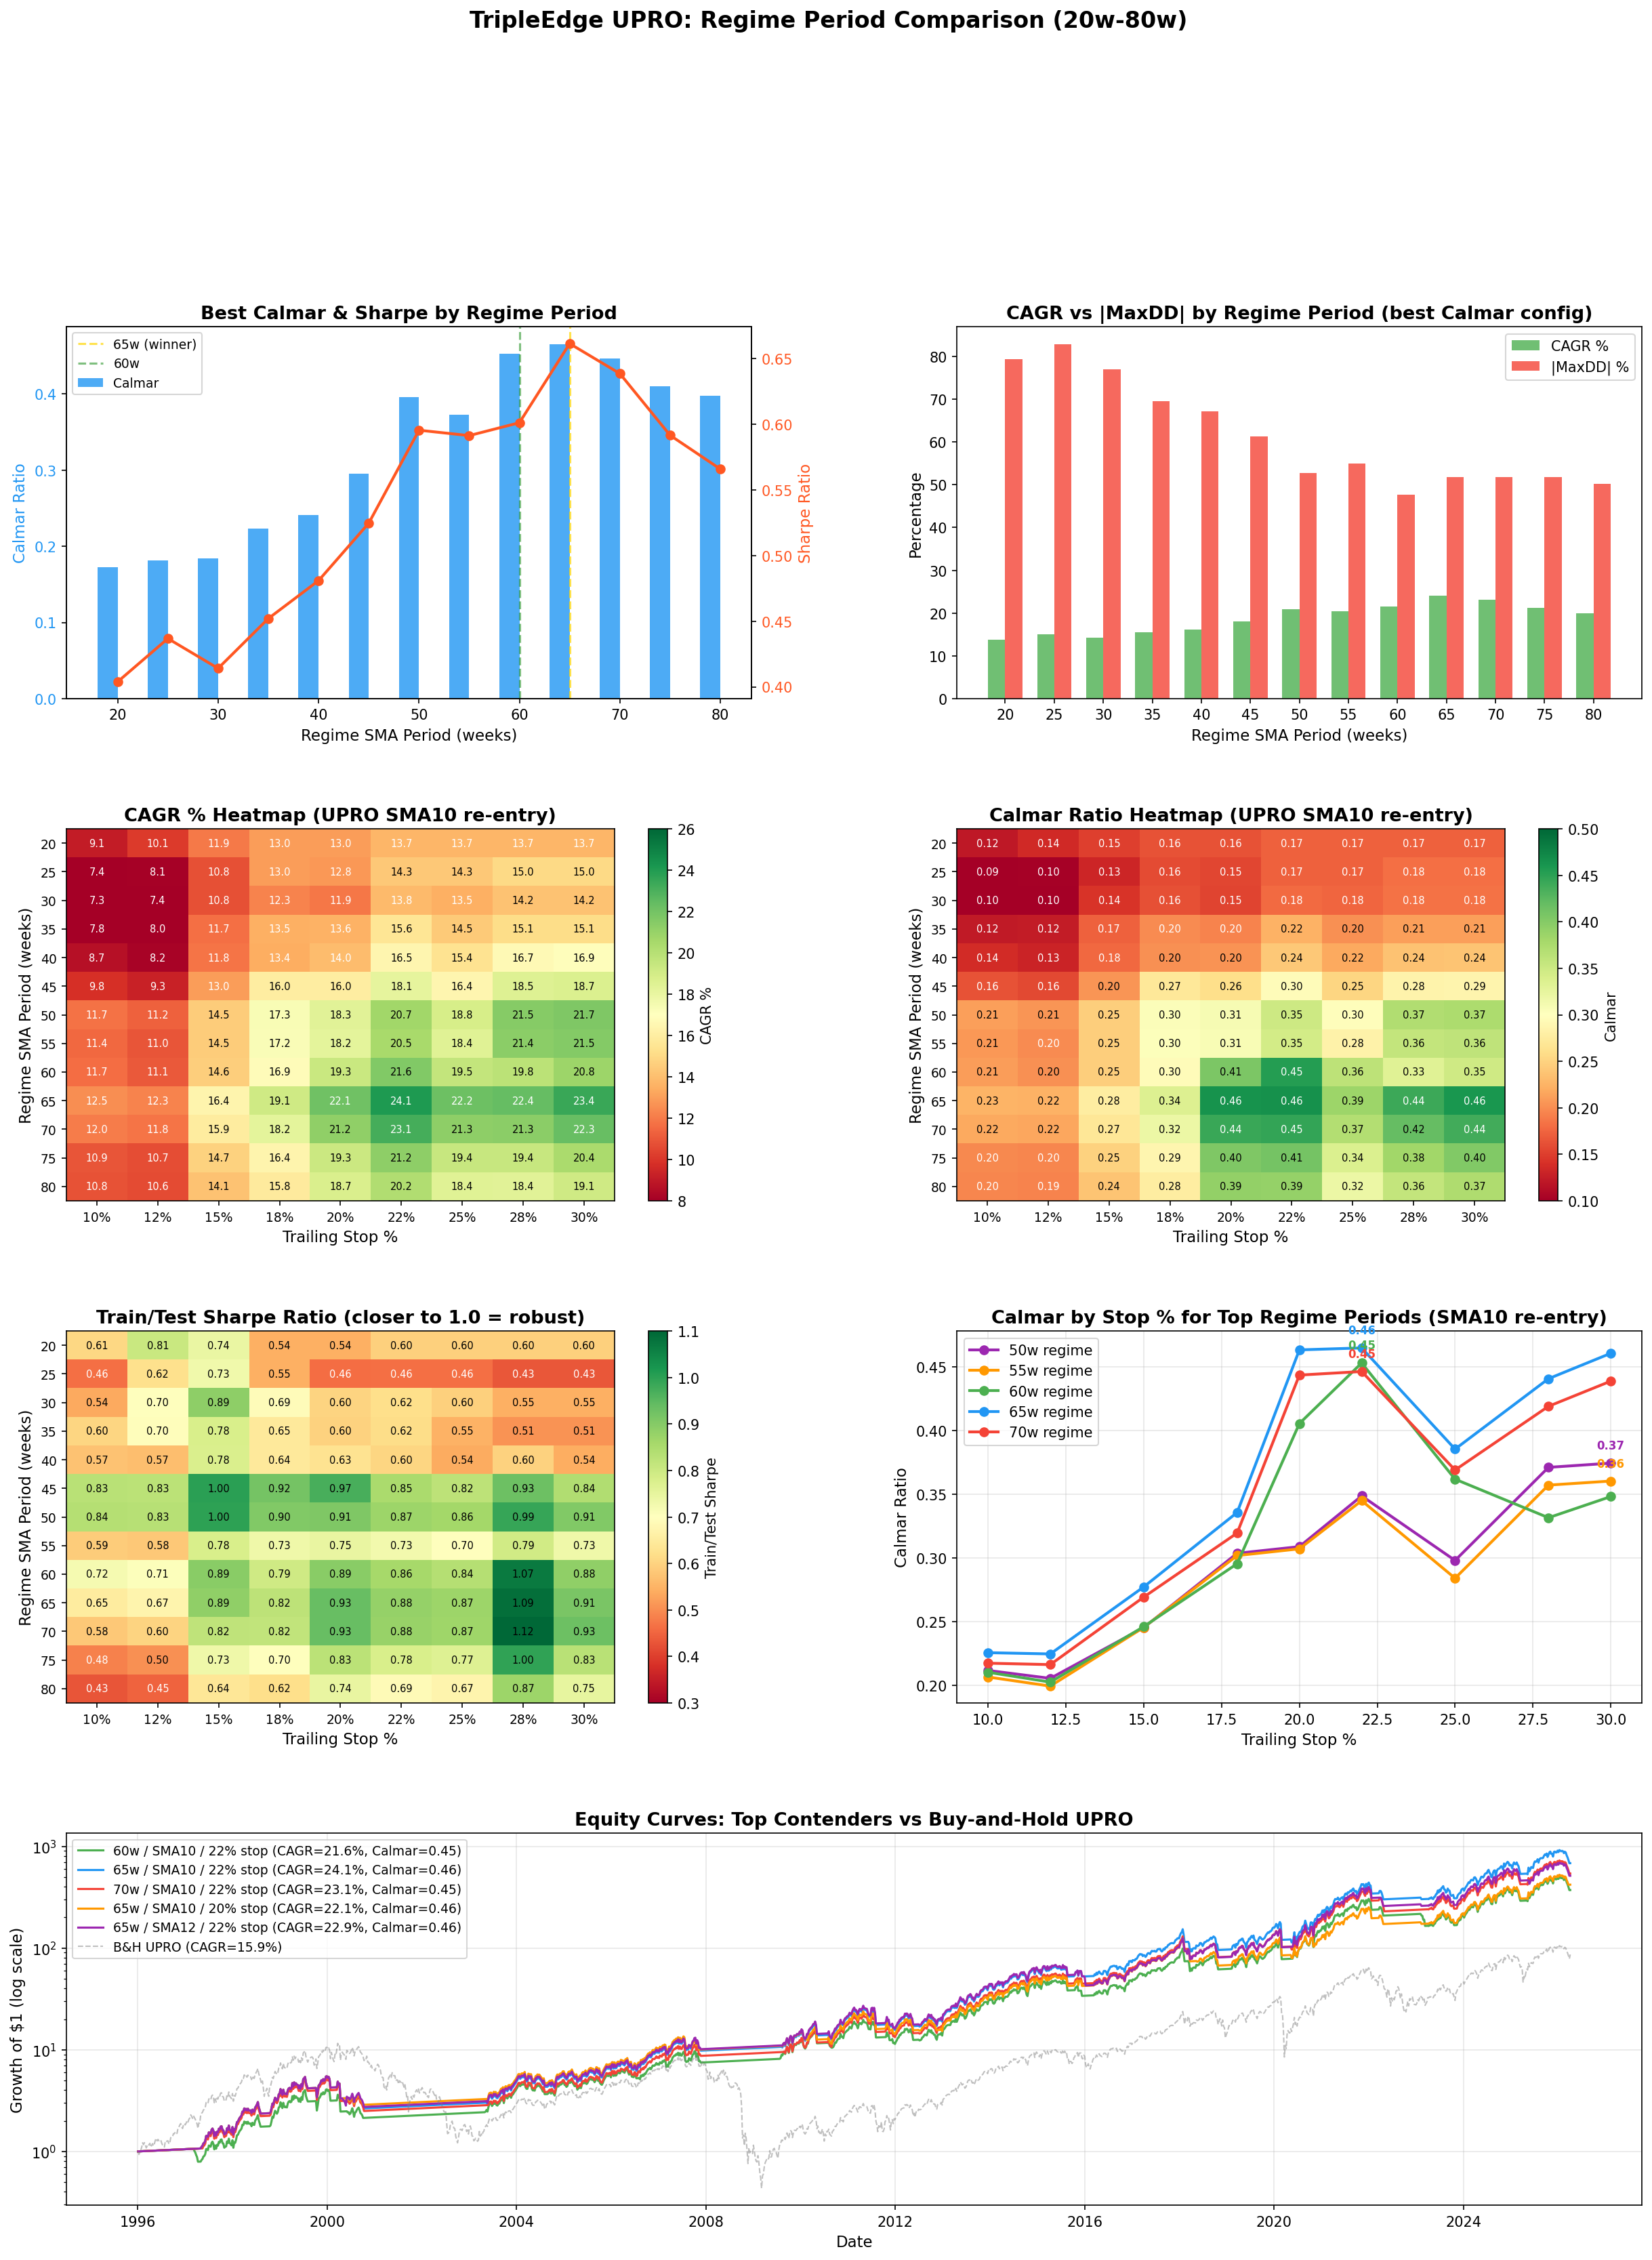

The data file committed next to this chart (first rows):
regime_period, reentry_period, trailing_stop_pct, cagr, max_dd, sharpe, sortino, calmar, upi, num_trades, pct_time_upro, train_cagr, test_cagr, train_sharpe, test_sharpe, train_test_sharpe_ratio, total_return, worst_1yr
20, 8, 0.1, 0.08325, -0.7652, 0.2518, 0.2012, 0.1088, 0.08146, 192, 0.6407, 0.06061, 0.1309, 0.1792, 0.4073, 0.4401, 11.23, -0.5059
20, 8, 0.12, 0.09353, -0.7662, 0.2834, 0.2279, 0.1221, 0.1198, 172, 0.6559, 0.07843, 0.1231, 0.2362, 0.3835, 0.616, 14.94, -0.502
20, 8, 0.15, 0.1126, -0.8089, 0.338, 0.2744, 0.1392, 0.1649, 150, 0.6755, 0.09758, 0.142, 0.2938, 0.4326, 0.679, 25.22, -0.5354
20, 8, 0.18, 0.1233, -0.8089, 0.3671, 0.2996, 0.1525, 0.1917, 140, 0.6844, 0.09168, 0.1929, 0.2772, 0.5566, 0.4981, 33.69, -0.5354
20, 8, 0.2, 0.1233, -0.8089, 0.3671, 0.2996, 0.1525, 0.1917, 140, 0.6844, 0.09168, 0.1929, 0.2772, 0.5566, 0.4981, 33.69, -0.5354
20, 8, 0.22, 0.1307, -0.8089, 0.3864, 0.3173, 0.1616, 0.2129, 138, 0.685, 0.102, 0.1929, 0.3064, 0.5566, 0.5505, 41.05, -0.5354
20, 8, 0.25, 0.1307, -0.8089, 0.3864, 0.3173, 0.1616, 0.2129, 138, 0.685, 0.102, 0.1929, 0.3064, 0.5566, 0.5505, 41.05, -0.5354
20, 8, 0.28, 0.1307, -0.8089, 0.3864, 0.3173, 0.1616, 0.2129, 138, 0.685, 0.102, 0.1929, 0.3064, 0.5566, 0.5505, 41.05, -0.5354
20, 8, 0.3, 0.1307, -0.8089, 0.3864, 0.3173, 0.1616, 0.2129, 138, 0.685, 0.102, 0.1929, 0.3064, 0.5566, 0.5505, 41.05, -0.5354
20, 10, 0.1, 0.0908, -0.7475, 0.2748, 0.2186, 0.1215, 0.1073, 186, 0.6413, 0.07616, 0.1193, 0.2279, 0.3743, 0.609, 13.85, -0.4771
20, 10, 0.12, 0.1012, -0.7485, 0.3057, 0.2446, 0.1351, 0.1478, 166, 0.6565, 0.09425, 0.1115, 0.2836, 0.352, 0.8058, 18.43, -0.4865
20, 10, 0.15, 0.1195, -0.7944, 0.3571, 0.2882, 0.1504, 0.1941, 142, 0.6736, 0.1073, 0.142, 0.3216, 0.4326, 0.7435, 30.35, -0.5002
20, 10, 0.18, 0.1298, -0.7944, 0.3847, 0.3117, 0.1634, 0.2214, 132, 0.6812, 0.1007, 0.1929, 0.303, 0.5566, 0.5444, 40.06, -0.5002
20, 10, 0.2, 0.1298, -0.7944, 0.3847, 0.3117, 0.1634, 0.2214, 132, 0.6812, 0.1007, 0.1929, 0.303, 0.5566, 0.5444, 40.06, -0.5002
20, 10, 0.22, 0.1372, -0.7944, 0.4039, 0.3293, 0.1727, 0.243, 130, 0.6819, 0.1111, 0.1929, 0.332, 0.5566, 0.5965, 48.81, -0.5002
20, 10, 0.25, 0.1372, -0.7944, 0.4039, 0.3293, 0.1727, 0.243, 130, 0.6819, 0.1111, 0.1929, 0.332, 0.5566, 0.5965, 48.81, -0.5002
20, 10, 0.28, 0.1372, -0.7944, 0.4039, 0.3293, 0.1727, 0.243, 130, 0.6819, 0.1111, 0.1929, 0.332, 0.5566, 0.5965, 48.81, -0.5002
20, 10, 0.3, 0.1372, -0.7944, 0.4039, 0.3293, 0.1727, 0.243, 130, 0.6819, 0.1111, 0.1929, 0.332, 0.5566, 0.5965, 48.81, -0.5002
20, 12, 0.1, 0.07097, -0.8118, 0.2163, 0.1723, 0.08743, 0.04396, 194, 0.6445, 0.04877, 0.1176, 0.1442, 0.3691, 0.3907, 7.953, -0.5034
20, 12, 0.12, 0.08114, -0.8076, 0.2485, 0.1992, 0.1005, 0.07547, 174, 0.6597, 0.06639, 0.1099, 0.2014, 0.3474, 0.5796, 10.58, -0.5062
20, 12, 0.15, 0.1054, -0.8179, 0.318, 0.2566, 0.1289, 0.1428, 146, 0.6755, 0.08803, 0.1403, 0.2667, 0.4271, 0.6245, 20.7, -0.5286
20, 12, 0.18, 0.1156, -0.8179, 0.346, 0.2803, 0.1413, 0.1684, 136, 0.6831, 0.08156, 0.1911, 0.2486, 0.5499, 0.4521, 27.33, -0.5286
20, 12, 0.2, 0.1156, -0.8179, 0.346, 0.2803, 0.1413, 0.1684, 136, 0.6831, 0.08156, 0.1911, 0.2486, 0.5499, 0.4521, 27.33, -0.5286
20, 12, 0.22, 0.1229, -0.8179, 0.3653, 0.2978, 0.1503, 0.1885, 134, 0.6838, 0.09179, 0.1911, 0.278, 0.5499, 0.5056, 33.3, -0.5286
20, 12, 0.25, 0.1229, -0.8179, 0.3653, 0.2978, 0.1503, 0.1885, 134, 0.6838, 0.09179, 0.1911, 0.278, 0.5499, 0.5056, 33.3, -0.5286
20, 12, 0.28, 0.1229, -0.8179, 0.3653, 0.2978, 0.1503, 0.1885, 134, 0.6838, 0.09179, 0.1911, 0.278, 0.5499, 0.5056, 33.3, -0.5286
20, 12, 0.3, 0.1229, -0.8179, 0.3653, 0.2978, 0.1503, 0.1885, 134, 0.6838, 0.09179, 0.1911, 0.278, 0.5499, 0.5056, 33.3, -0.5286
20, 15, 0.1, 0.08091, -0.7736, 0.2457, 0.1981, 0.1046, 0.0738, 198, 0.6515, 0.05255, 0.1425, 0.1549, 0.436, 0.3554, 10.52, -0.4962
20, 15, 0.12, 0.09429, -0.7692, 0.2861, 0.2318, 0.1226, 0.1232, 176, 0.666, 0.07465, 0.1346, 0.2252, 0.4124, 0.546, 15.26, -0.4982
20, 15, 0.15, 0.1197, -0.7809, 0.3574, 0.2913, 0.1533, 0.2032, 148, 0.6812, 0.09646, 0.1686, 0.2904, 0.4984, 0.5827, 30.53, -0.4982
20, 15, 0.18, 0.1223, -0.7809, 0.3642, 0.2972, 0.1566, 0.2079, 138, 0.6869, 0.08993, 0.1937, 0.272, 0.5562, 0.489, 32.78, -0.5034
20, 15, 0.2, 0.1223, -0.7809, 0.3642, 0.2972, 0.1566, 0.2079, 138, 0.6869, 0.08993, 0.1937, 0.272, 0.5562, 0.489, 32.78, -0.5034
20, 15, 0.22, 0.1297, -0.7809, 0.3835, 0.3148, 0.166, 0.2302, 136, 0.6876, 0.1002, 0.1937, 0.3013, 0.5562, 0.5417, 39.94, -0.5034
20, 15, 0.25, 0.1297, -0.7809, 0.3835, 0.3148, 0.166, 0.2302, 136, 0.6876, 0.1002, 0.1937, 0.3013, 0.5562, 0.5417, 39.94, -0.5034
20, 15, 0.28, 0.1297, -0.7809, 0.3835, 0.3148, 0.166, 0.2302, 136, 0.6876, 0.1002, 0.1937, 0.3013, 0.5562, 0.5417, 39.94, -0.5034
20, 15, 0.3, 0.1297, -0.7809, 0.3835, 0.3148, 0.166, 0.2302, 136, 0.6876, 0.1002, 0.1937, 0.3013, 0.5562, 0.5417, 39.94, -0.5034
25, 8, 0.1, 0.06702, -0.8042, 0.2021, 0.1607, 0.08334, 0.03542, 192, 0.6356, 0.04081, 0.1234, 0.117, 0.3874, 0.3019, 7.113, -0.5019
25, 8, 0.12, 0.07378, -0.805, 0.2252, 0.1804, 0.09165, 0.05577, 172, 0.6521, 0.05352, 0.1157, 0.1609, 0.3638, 0.4423, 8.608, -0.5019
25, 8, 0.15, 0.1013, -0.8309, 0.306, 0.2478, 0.1219, 0.1225, 148, 0.6711, 0.08706, 0.1286, 0.2634, 0.3982, 0.6616, 18.49, -0.5354
25, 8, 0.18, 0.1234, -0.8309, 0.3672, 0.3001, 0.1485, 0.1783, 136, 0.6812, 0.09211, 0.192, 0.2784, 0.5574, 0.4994, 33.74, -0.5354
25, 8, 0.2, 0.1218, -0.8402, 0.3627, 0.2972, 0.145, 0.1706, 134, 0.6844, 0.08254, 0.2106, 0.2512, 0.6008, 0.4181, 32.36, -0.5608
25, 8, 0.22, 0.1369, -0.8402, 0.4018, 0.3336, 0.163, 0.2103, 130, 0.6857, 0.09278, 0.238, 0.2805, 0.6581, 0.4262, 48.47, -0.5608
25, 8, 0.25, 0.1369, -0.8402, 0.4018, 0.3336, 0.163, 0.2103, 130, 0.6857, 0.09278, 0.238, 0.2805, 0.6581, 0.4262, 48.47, -0.5608
25, 8, 0.28, 0.1436, -0.8402, 0.419, 0.3491, 0.1709, 0.2301, 128, 0.6882, 0.09278, 0.2619, 0.2805, 0.708, 0.3962, 57.88, -0.5608
25, 8, 0.3, 0.1436, -0.8402, 0.419, 0.3491, 0.1709, 0.2301, 128, 0.6882, 0.09278, 0.2619, 0.2805, 0.708, 0.3962, 57.88, -0.5608
25, 10, 0.1, 0.07442, -0.7894, 0.2247, 0.1777, 0.09428, 0.05628, 188, 0.635, 0.05601, 0.1119, 0.1641, 0.3541, 0.4635, 8.766, -0.4771
25, 10, 0.12, 0.08122, -0.7903, 0.2473, 0.197, 0.1028, 0.07861, 168, 0.6515, 0.06891, 0.1042, 0.2072, 0.3321, 0.6238, 10.61, -0.4865
25, 10, 0.15, 0.108, -0.8182, 0.325, 0.2614, 0.132, 0.1467, 142, 0.6679, 0.09663, 0.1286, 0.2909, 0.3982, 0.7305, 22.22, -0.5002
25, 10, 0.18, 0.1298, -0.8182, 0.3851, 0.3121, 0.1586, 0.2053, 130, 0.6768, 0.1011, 0.192, 0.3038, 0.5574, 0.545, 40.08, -0.5002
25, 10, 0.2, 0.1282, -0.8281, 0.3805, 0.3093, 0.1548, 0.1966, 128, 0.68, 0.09145, 0.2106, 0.2762, 0.6008, 0.4598, 38.43, -0.5276
25, 10, 0.22, 0.1434, -0.8281, 0.4196, 0.3456, 0.1732, 0.2376, 124, 0.6812, 0.1018, 0.238, 0.3055, 0.6581, 0.4643, 57.57, -0.5276
25, 10, 0.25, 0.1434, -0.8281, 0.4196, 0.3456, 0.1732, 0.2376, 124, 0.6812, 0.1018, 0.238, 0.3055, 0.6581, 0.4643, 57.57, -0.5276
25, 10, 0.28, 0.1501, -0.8281, 0.4368, 0.3611, 0.1813, 0.2591, 122, 0.6838, 0.1018, 0.2619, 0.3055, 0.708, 0.4316, 68.74, -0.5276
25, 10, 0.3, 0.1501, -0.8281, 0.4368, 0.3611, 0.1813, 0.2591, 122, 0.6838, 0.1018, 0.2619, 0.3055, 0.708, 0.4316, 68.74, -0.5276
25, 12, 0.1, 0.05801, -0.8248, 0.1757, 0.1394, 0.07033, 0.01344, 194, 0.6381, 0.031, 0.1164, 0.0868, 0.3664, 0.2369, 5.503, -0.4972
25, 12, 0.12, 0.0647, -0.8306, 0.1994, 0.1594, 0.0779, 0.03053, 174, 0.6546, 0.0436, 0.1087, 0.1313, 0.3442, 0.3816, 6.66, -0.5062
25, 12, 0.15, 0.08999, -0.8531, 0.2742, 0.2208, 0.1055, 0.08997, 148, 0.6698, 0.06916, 0.1332, 0.2112, 0.4097, 0.5155, 13.54, -0.5286
25, 12, 0.18, 0.1115, -0.8531, 0.3346, 0.2715, 0.1307, 0.1405, 136, 0.6787, 0.07352, 0.1968, 0.2247, 0.5676, 0.3958, 24.43, -0.5286
25, 12, 0.2, 0.1099, -0.8612, 0.3303, 0.2688, 0.1276, 0.1333, 134, 0.6819, 0.06411, 0.2155, 0.1975, 0.6106, 0.3235, 23.43, -0.5544
25, 12, 0.22, 0.1249, -0.8612, 0.3699, 0.305, 0.145, 0.1719, 130, 0.6831, 0.07417, 0.243, 0.2275, 0.6675, 0.3409, 35.09, -0.5544
... 408 more rows
